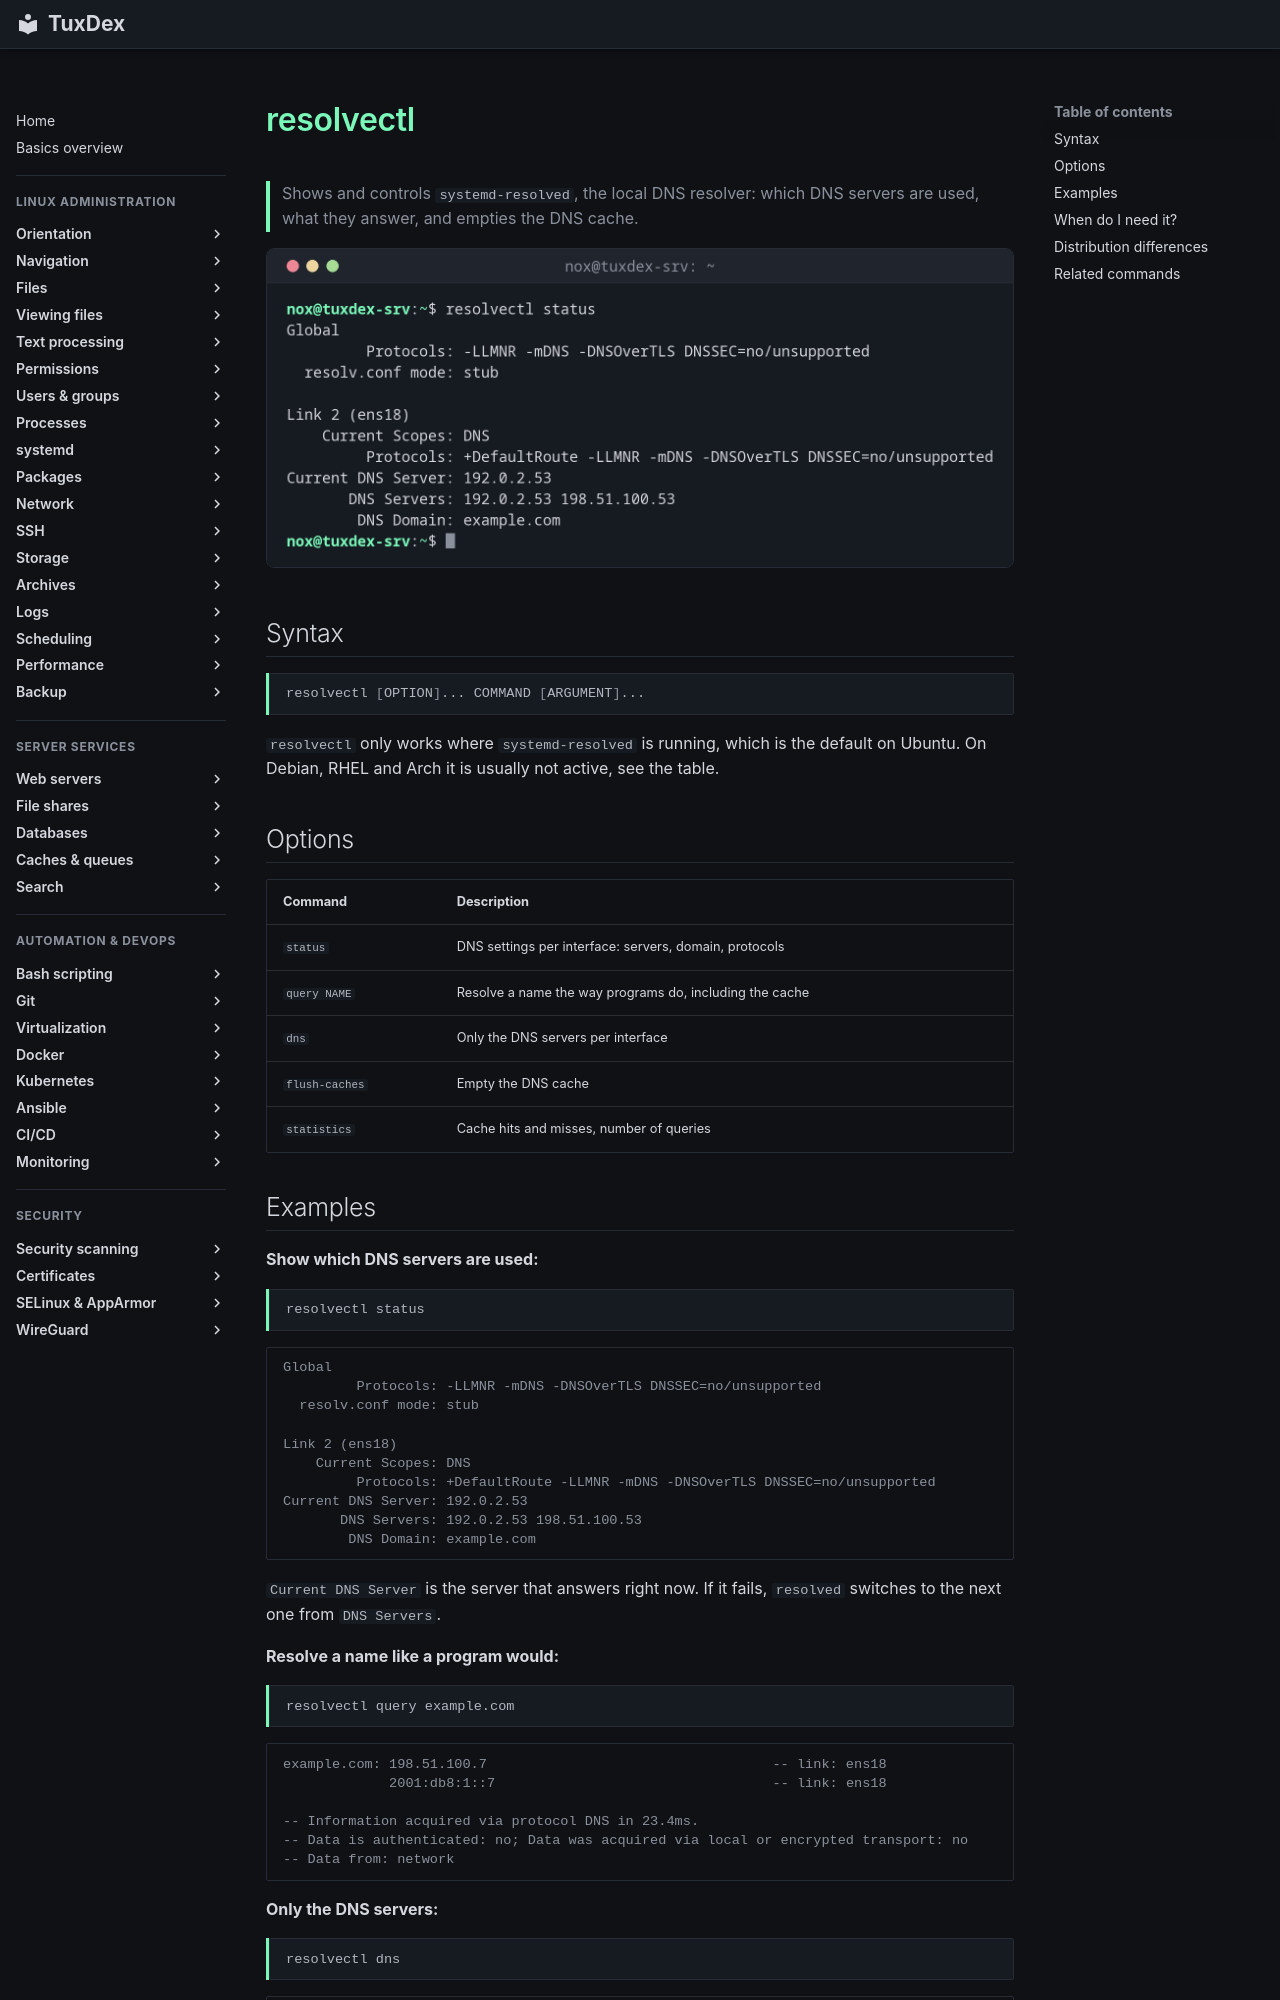

repository: Noxisan/tuxcodex · page: 11-network/resolvectl.en/index.html · generator: mkdocs

# resolvectl

> Shows and controls `systemd-resolved`, the local DNS resolver: which DNS servers are used, what they answer, and empties the DNS cache.

![resolvectl output](../assets/screenshots/11-network/resolvectl.png)

## Syntax

```bash
resolvectl [OPTION]... COMMAND [ARGUMENT]...
```

`resolvectl` only works where `systemd-resolved` is running, which is the default on
Ubuntu. On Debian, RHEL and Arch it is usually not active, see the table.

## Options

| Command | Description |
|---------|-------------|
| `status` | DNS settings per interface: servers, domain, protocols |
| `query NAME` | Resolve a name the way programs do, including the cache |
| `dns` | Only the DNS servers per interface |
| `flush-caches` | Empty the DNS cache |
| `statistics` | Cache hits and misses, number of queries |
